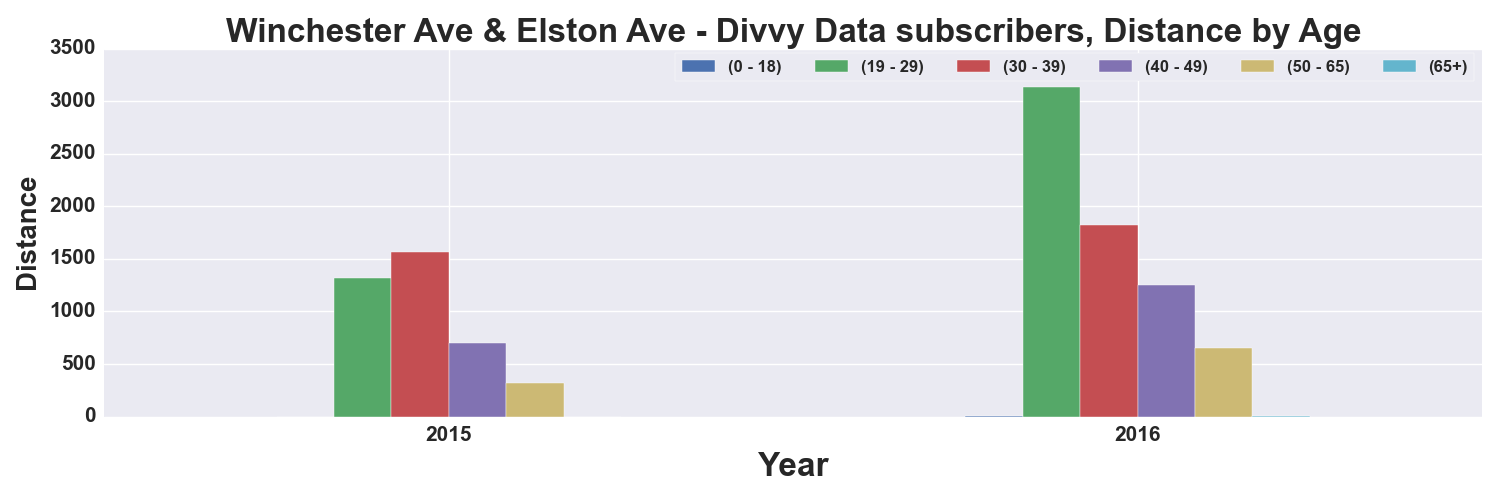

The file beside this chart, header and first rows:
, START TIME YEAR, DISTANCE_Miles, DISTANCE_Miles, DISTANCE_Miles, DISTANCE_Miles, DISTANCE_Miles, DISTANCE_Miles
AGE_GROUP, , 0 - 18, 19 - 29, 30 - 39, 40 - 49, 50 - 65, 65+
0, 2015, , 1317, 1569, 699, 315.6, 
1, 2016, 6.513, 3137, 1818, 1253, 652.9, 1.36
